Run: headless pygame with SDL's dummy video driver; simulated clock (each Clock.tick advances the game by its frame time, no real sleeping); random seed 0; keys injected as events and as key.get_pressed() state; no mouse input.
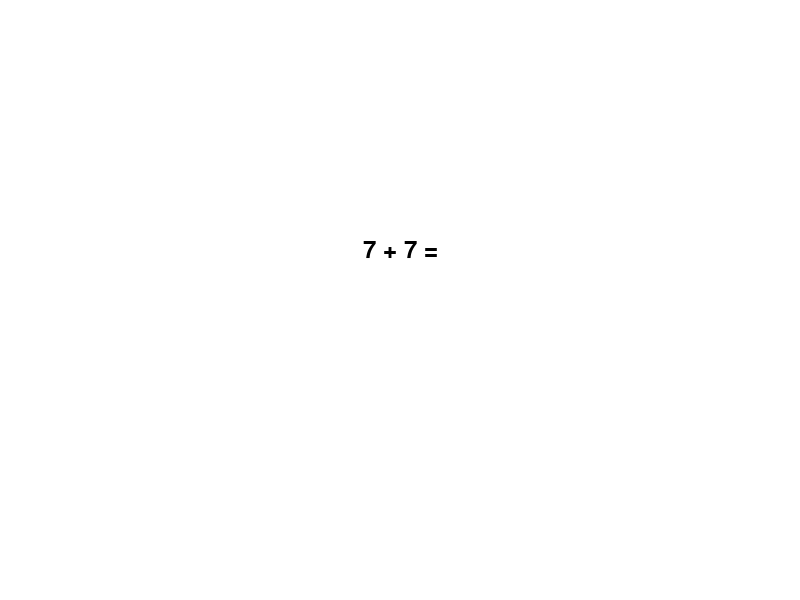
Frame 1 of 4 · flips 1–60 · no input
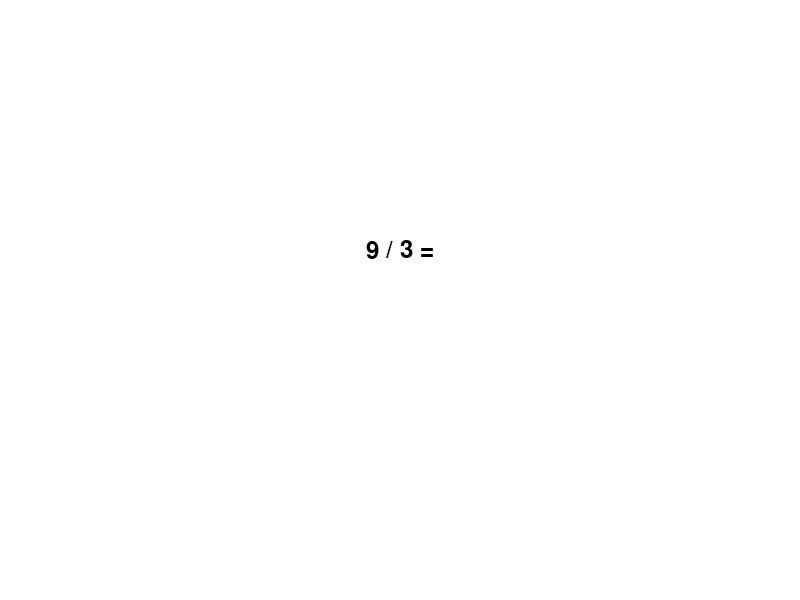
Frame 2 of 4 · flips 61–180 · tapped SPACE, RETURN · held RIGHT (→), D
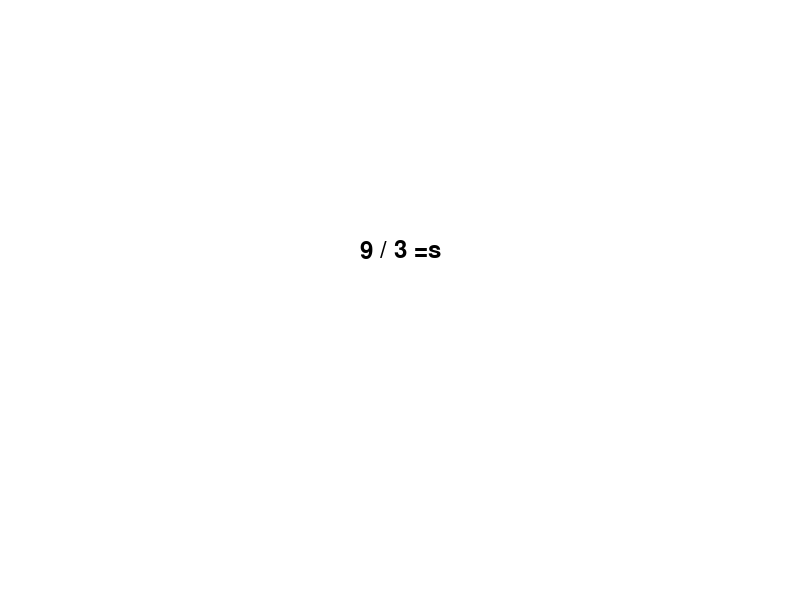
Frame 3 of 4 · flips 181–300 · held DOWN (↓), S
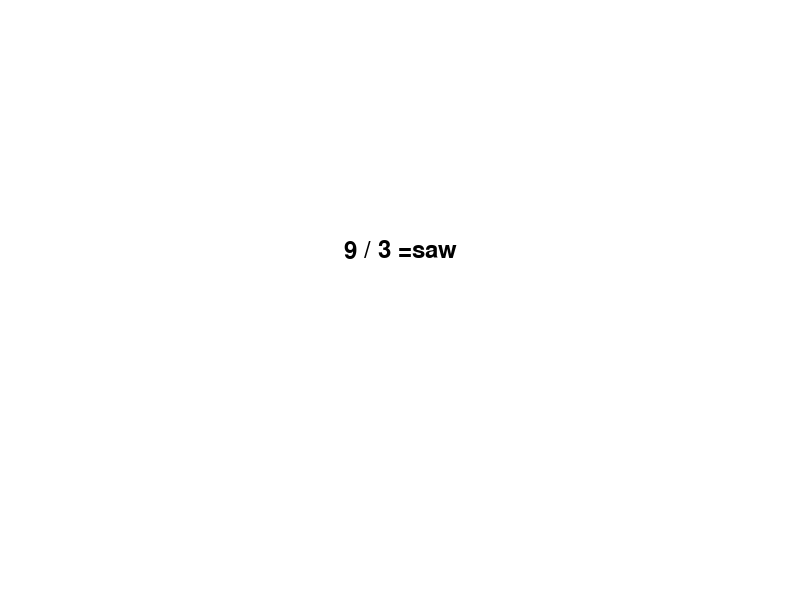
Frame 4 of 4 · flips 301–420 · held LEFT (←), A, UP (↑), W

The pygame program that drew these frames:

import pygame
import sys
import random

# Initialisation de Pygame
pygame.init()

# Paramètres de l'écran
WIDTH, HEIGHT = 800, 600
FPS = 60
FONT = pygame.font.SysFont("Arial", 36)

# Couleurs
WHITE = (255, 255, 255)
BLACK = (0, 0, 0)
GREEN = (0, 255, 0)
RED = (255, 0, 0)

# Opérations mathématiques possibles
operations = ['+', '-', '*', '/']

# Création de l'écran
screen = pygame.display.set_mode((WIDTH, HEIGHT))
pygame.display.set_caption("Math Quiz Game")
clock = pygame.time.Clock()

# Variables pour les questions et les réponses
question = ""
correct_answer = ""
correct_count = 0
question_count = 0

# Génère une nouvelle question aléatoire
def generate_question():
    num1 = random.randint(1, 10)
    num2 = random.randint(1, 10)
    operation = random.choice(operations)

    if operation == '+':
        result = num1 + num2
    elif operation == '-':
        result = num1 - num2
    elif operation == '*':
        result = num1 * num2
    else:
        # Évite les divisions donnant des décimaux
        while num1 % num2 != 0:
            num1 = random.randint(1, 10)
            num2 = random.randint(1, 10)
        result = num1 // num2

    return f"{num1} {operation} {num2} =", str(result)

# Boucle principale
running = True
while running:
    screen.fill(WHITE)

    # Vérifie si le nombre de questions atteint 20
    if question_count >= 20:
        score_text = FONT.render(f"Score: {correct_count} / 20", True, BLACK)
        screen.blit(score_text, (WIDTH // 2 - 100, HEIGHT // 2))
    else:
        # Générer une nouvelle question si nécessaire
        if not question:
            question, correct_answer = generate_question()

        # Affichage de la question
        text = FONT.render(question, True, BLACK)
        text_rect = text.get_rect(center=(WIDTH // 2, HEIGHT // 2 - 50))
        screen.blit(text, text_rect)

        # Écoute des événements utilisateur
        for event in pygame.event.get():
            if event.type == pygame.QUIT:
                running = False
                pygame.quit()
                sys.exit()
            if event.type == pygame.KEYDOWN:
                if event.key == pygame.K_RETURN:
                    if question_count < 20:
                        if question == correct_answer:
                            correct_count += 1
                        question_count += 1
                        question = ""
                elif event.key == pygame.K_BACKSPACE:
                    question = question[:-1]
                else:
                    question += event.unicode

        # Vérification de la réponse
        if question == correct_answer:
            pygame.draw.rect(screen, GREEN, (WIDTH // 2 - 100, HEIGHT // 2 + 50, 200, 50))
            text = FONT.render("Correct!", True, BLACK)
            text_rect = text.get_rect(center=(WIDTH // 2, HEIGHT // 2 + 75))
            screen.blit(text, text_rect)

    pygame.display.flip()
    clock.tick(FPS)
